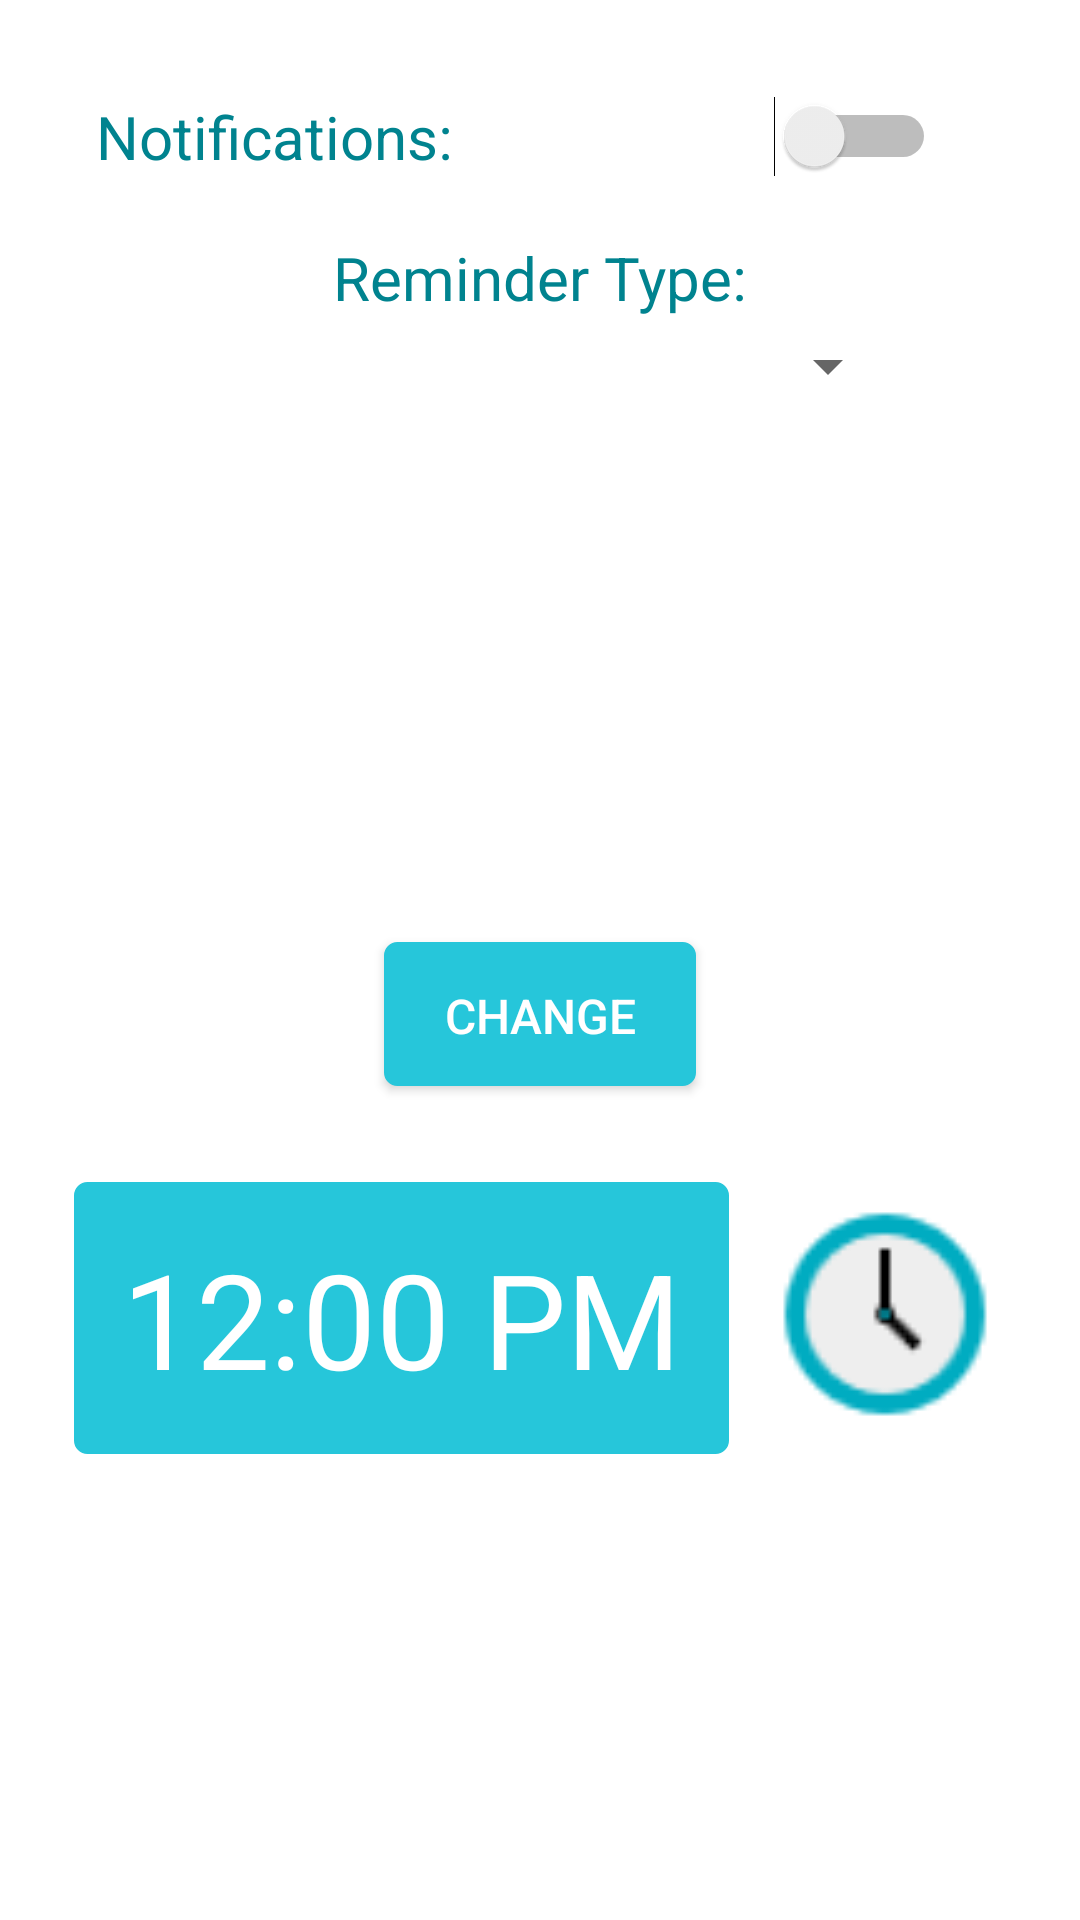

Write the Android layout XML for this screen, with the resource values it uses.
<!-- AndroidManifest.xml: application theme AppTheme -->
<!-- res/layout/activity_reminders.xml -->
<?xml version="1.0" encoding="utf-8"?>
<android.support.v4.widget.DrawerLayout xmlns:android="http://schemas.android.com/apk/res/android"
    android:id="@+id/reminders_drawer_layout"
    android:layout_width="match_parent"
    android:layout_height="match_parent">
    

    <RelativeLayout
        android:id="@+id/reminders_layout"
        android:layout_width="match_parent"
        android:layout_height="match_parent"
        android:background="#FFFFFF"
        android:orientation="vertical"
        android:weightSum="24">

        <TextView
            android:id="@+id/reminders_notification_txt"
            android:layout_width="wrap_content"
            android:layout_height="wrap_content"
            android:layout_marginLeft="32dp"
            android:layout_marginStart="32dp"
            android:layout_marginTop="32dp"
            android:text="Notifications:"
            android:textColor="@color/colorPrimaryDark"
            android:textSize="20sp" />

        <Switch
            android:id="@+id/reminders_switch_notifications"
            android:layout_width="wrap_content"
            android:layout_height="wrap_content"
            android:layout_alignParentEnd="true"
            android:layout_alignParentRight="true"
            android:layout_marginEnd="48dp"
            android:layout_marginRight="48dp"
            android:layout_marginTop="32dp" />

        <TextView
            android:id="@+id/reminders_type_text"
            android:layout_width="wrap_content"
            android:layout_height="wrap_content"
            android:layout_below="@id/reminders_notification_txt"
            android:layout_centerHorizontal="true"
            android:layout_marginTop="20dp"
            android:text="Reminder Type:"
            android:textColor="@color/colorPrimaryDark"
            android:textSize="20sp" />


        <Spinner
            android:id="@+id/reminders_spinner_reminder_type"
            android:layout_width="240dp"
            android:layout_height="wrap_content"
            android:layout_below="@id/reminders_type_text"
            android:layout_centerHorizontal="true"
            android:layout_marginTop="4dp">

        </Spinner>

        <EditText
            android:id="@+id/reminders_message_edittext"
            android:layout_width="match_parent"
            android:layout_height="160dp"
            android:layout_below="@id/reminders_spinner_reminder_type"
            android:layout_marginBottom="12dp"
            android:layout_marginLeft="16dp"
            android:layout_marginRight="16dp"
            android:layout_marginTop="8dp"
            android:background="@drawable/edit_text_background"
            android:scrollbars="vertical" />

        <Button
            android:id="@+id/reminders_message_btn"
            android:layout_width="wrap_content"
            android:layout_height="48dp"
            android:textSize="16sp"
            android:layout_below="@id/reminders_message_edittext"
            android:layout_centerHorizontal="true"
            android:background="@drawable/rounded_corner"
            android:text="CHANGE"
            android:paddingLeft="20dp"
            android:paddingRight="20dp"
            android:textColor="@color/colorWhite" />

        <RelativeLayout
            android:layout_marginTop="12dp"
            android:id="@+id/reminders_time_layout"
            android:layout_width="wrap_content"
            android:layout_height="wrap_content"
            android:layout_below="@id/reminders_message_btn"
            android:layout_centerHorizontal="true">

            <TextView
                android:id="@+id/reminders_time_text"
                android:layout_width="wrap_content"
                android:layout_height="wrap_content"
                android:layout_marginRight="12dp"
                android:layout_marginTop="20dp"
                android:background="@drawable/rounded_corner"
                android:padding="16dp"
                android:text="12:00 PM"
                android:textColor="@color/colorWhite"
                android:textSize="44sp" />

            <ImageView
                android:id="@+id/reminders_timechange_btn"
                android:layout_width="80dp"
                android:layout_height="80dp"
                android:layout_marginTop="24dp"
                android:layout_toRightOf="@id/reminders_time_text"
                android:foreground="?attr/selectableItemBackground"
                android:src="@drawable/clock" />

        </RelativeLayout>


    </RelativeLayout>

    

    <LinearLayout
        android:id="@+id/reminders_drawer_cont"
        android:layout_width="240dp"
        android:layout_height="match_parent"
        android:layout_gravity="start"
        android:orientation="vertical"
        android:weightSum="28">

        <ImageView
            android:layout_width="match_parent"
            android:layout_height="0dp"
            android:layout_weight="4"
            android:scaleType="centerCrop"
            android:src="@drawable/sunrise" />

        <ListView
            android:id="@+id/reminders_left_drawer"
            android:layout_width="240dp"
            android:layout_height="0dp"
            android:layout_weight="24"
            android:background="@color/colorPrimaryDark"
            android:choiceMode="singleChoice"
            android:drawSelectorOnTop="true" />
    </LinearLayout>


</android.support.v4.widget.DrawerLayout>
<!-- resources referenced by this layout -->
<resources>
  <color name="colorPrimaryDark">#00838f</color>
  <color name="colorWhite">#FFFFFF</color>
  <!-- drawable clock: png bitmap (drawable, 1339 bytes) -->
  <!-- drawable rounded_corner (drawable) -->
  <?xml version="1.0" encoding="utf-8"?>
  <shape xmlns:android="http://schemas.android.com/apk/res/android" >
      <stroke
          android:width="1dp"
          android:color="@color/colorAccent" />
  
      <solid android:color="@color/colorAccent" />
  
      <padding
          android:left="1dp"
          android:right="1dp"
          android:top="1dp" />
  
      <corners android:radius="4dp" />
  </shape>
  <!-- drawable sunrise: jpg bitmap (drawable, 78612 bytes) -->
  <style name="AppTheme" parent="Theme.AppCompat.Light.DarkActionBar">
          
          <item name="colorPrimary">#00acc1</item>
          <item name="colorPrimaryDark">#00838f</item>
          <item name="colorAccent">#26c6da</item>
      </style>
  <color name="colorAccent">#26c6da</color>
</resources>
